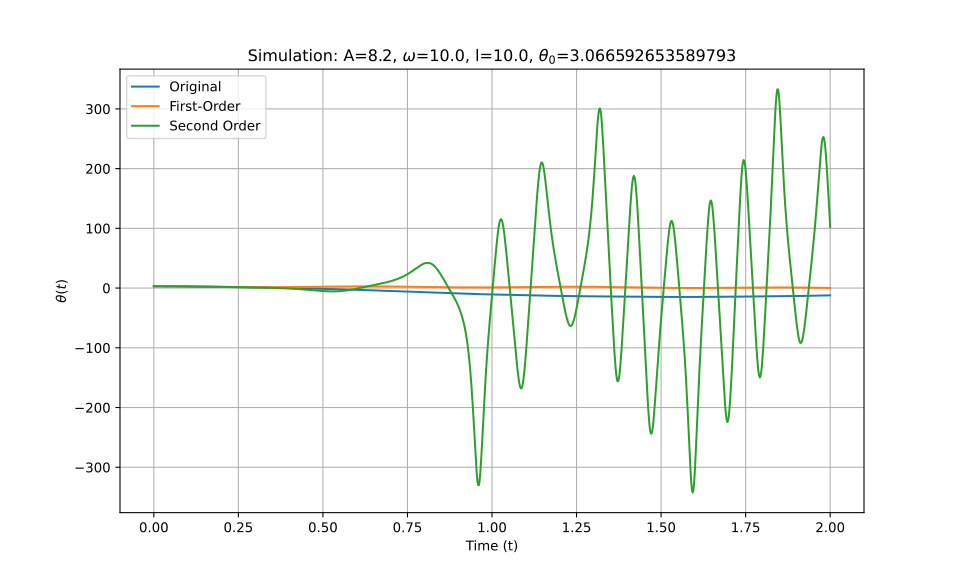

Source data for this figure (header and first rows):
t_eval, Equation_1, Equation_2, Equation_3
0.0, 3.067, 3.067, 3.067
0.002002, 3.066, 3.066, 3.066
0.004004, 3.066, 3.066, 3.066
0.006006, 3.065, 3.065, 3.065
0.008008, 3.064, 3.064, 3.064
0.01001, 3.062, 3.062, 3.062
0.01201, 3.061, 3.061, 3.061
0.01401, 3.059, 3.059, 3.059
0.01602, 3.056, 3.056, 3.056
0.01802, 3.053, 3.053, 3.053
0.02002, 3.05, 3.05, 3.05
0.02202, 3.047, 3.047, 3.047
0.02402, 3.043, 3.043, 3.043
0.02603, 3.039, 3.039, 3.039
0.02803, 3.035, 3.035, 3.035
0.03003, 3.03, 3.03, 3.03
0.03203, 3.025, 3.025, 3.025
0.03403, 3.019, 3.019, 3.019
0.03604, 3.014, 3.014, 3.014
0.03804, 3.008, 3.008, 3.008
0.04004, 3.002, 3.002, 3.002
0.04204, 2.995, 2.995, 2.995
0.04404, 2.988, 2.988, 2.988
0.04605, 2.981, 2.981, 2.981
0.04805, 2.974, 2.974, 2.974
0.05005, 2.966, 2.966, 2.966
0.05205, 2.958, 2.958, 2.958
0.05405, 2.95, 2.949, 2.95
0.05606, 2.941, 2.941, 2.941
0.05806, 2.932, 2.932, 2.932
0.06006, 2.923, 2.923, 2.923
0.06206, 2.914, 2.913, 2.914
0.06406, 2.904, 2.904, 2.904
0.06607, 2.895, 2.894, 2.895
0.06807, 2.884, 2.884, 2.884
0.07007, 2.874, 2.873, 2.874
0.07207, 2.864, 2.862, 2.864
0.07407, 2.853, 2.851, 2.853
0.07608, 2.842, 2.84, 2.842
0.07808, 2.83, 2.829, 2.83
0.08008, 2.819, 2.817, 2.819
0.08208, 2.807, 2.805, 2.807
0.08408, 2.795, 2.793, 2.795
0.08609, 2.783, 2.781, 2.783
0.08809, 2.771, 2.768, 2.771
0.09009, 2.758, 2.755, 2.758
0.09209, 2.745, 2.742, 2.745
0.09409, 2.732, 2.729, 2.732
0.0961, 2.719, 2.716, 2.719
0.0981, 2.706, 2.702, 2.706
0.1001, 2.693, 2.688, 2.693
0.1021, 2.679, 2.674, 2.679
0.1041, 2.665, 2.66, 2.665
0.1061, 2.651, 2.646, 2.651
0.1081, 2.637, 2.632, 2.637
0.1101, 2.623, 2.617, 2.623
0.1121, 2.609, 2.602, 2.609
0.1141, 2.594, 2.587, 2.594
0.1161, 2.58, 2.572, 2.58
0.1181, 2.565, 2.557, 2.565
... 940 more rows
